Dataset: neu_processed (GitHub, CRWJ-WJ/crwj). Classes: crazing, inclusion, pitted surface, rolled-in scale, scratches.

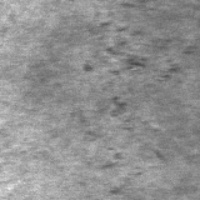
Label: rolled-in scale

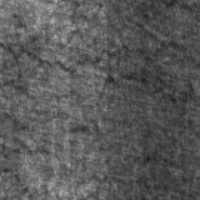
Label: crazing

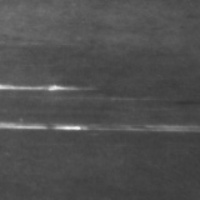
Label: scratches

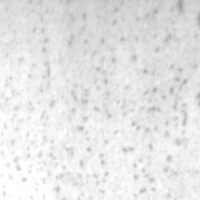
Label: pitted surface

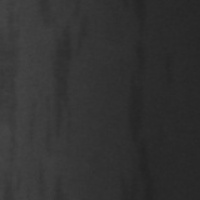
Label: inclusion

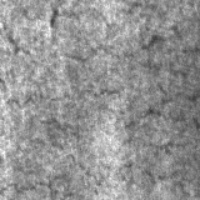
Label: crazing
